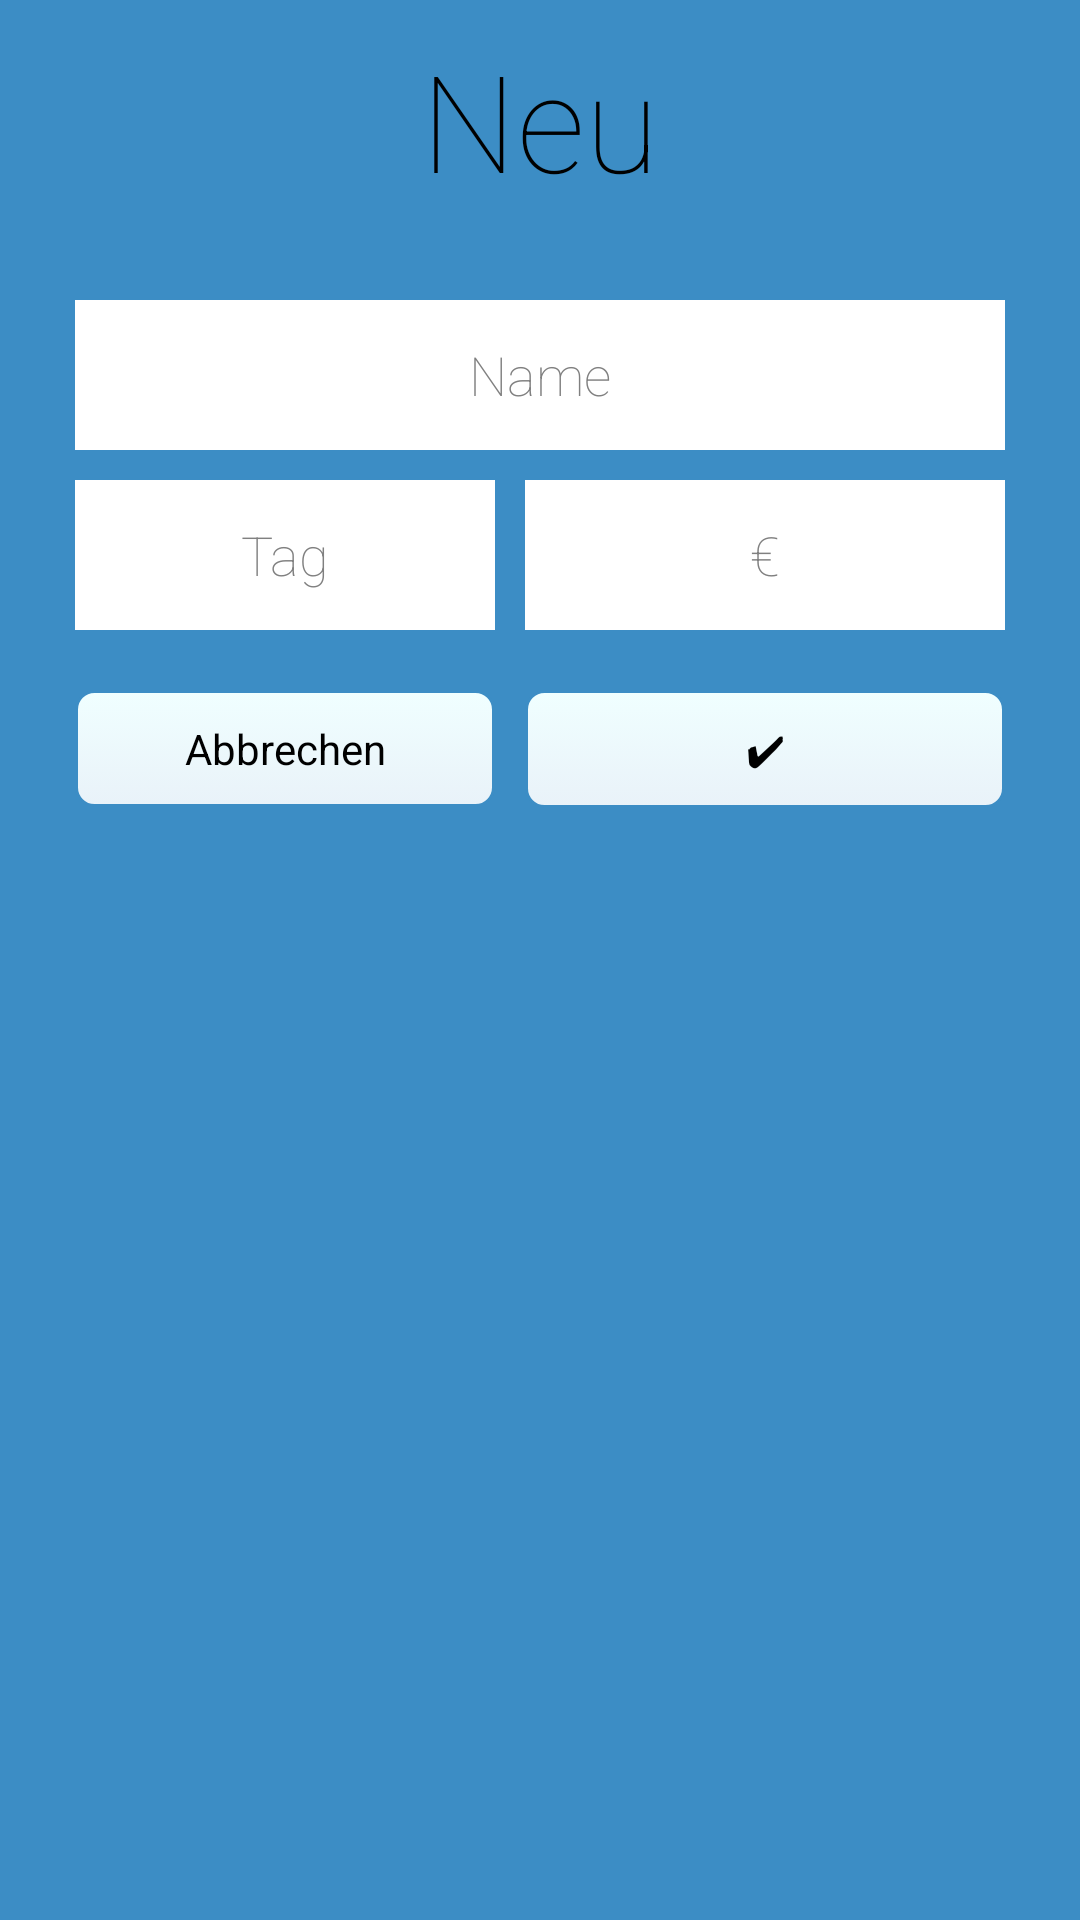

Produce the Android XML layout that renders to this screen, including the resource entries it uses.
<!-- AndroidManifest.xml: application theme AppTheme -->
<!-- res/layout/activity_monat_einnahme.xml -->
<RelativeLayout xmlns:android="http://schemas.android.com/apk/res/android"
    xmlns:tools="http://schemas.android.com/tools"
    android:layout_width="match_parent"
    android:layout_height="match_parent"
    android:paddingBottom="@dimen/activity_vertical_margin"
    android:paddingLeft="@dimen/activity_horizontal_margin"
    android:paddingRight="@dimen/activity_horizontal_margin"
    android:paddingTop="@dimen/activity_vertical_margin"
    android:background="#3C8DC5" >
    
    
     <TextView
        android:id="@+id/textView1"
        android:layout_width="wrap_content"
        android:layout_height="wrap_content"
		android:layout_alignParentTop="true"
        android:layout_marginTop="10sp"
        android:layout_centerHorizontal="true"
        android:text="@string/monat_title"
        android:fontFamily="sans-serif-thin"
        android:textSize="45sp"
        android:textAppearance="?android:attr/textAppearanceLarge" />
			
            <EditText  
                android:id="@+id/editText_Name"
                 android:layout_width="match_parent"
                 android:layout_height="50sp"
                 android:layout_marginTop="30sp"
                 android:layout_marginLeft="25sp"
                 android:layout_marginRight="25sp"
                 android:layout_below="@+id/textView1"
                 android:background="#ffffff"
                 android:ems="10"
                 android:gravity="center"
                 android:hint="@string/neuerName"
                 android:layout_centerHorizontal="true"
                 android:fontFamily="sans-serif-thin"
                 android:inputType="text"/>
            
            <EditText  
                android:id="@+id/editText_betrag"
                android:layout_width="match_parent"
                android:layout_height="50sp"
                android:layout_marginTop="10sp"              
                android:layout_alignRight="@+id/editText_Name"
                android:background="#ffffff"
                android:layout_below="@+id/editText_Name"
                android:layout_toRightOf="@+id/editText_Tag"
                android:layout_marginLeft="10sp"
                android:ems="10"
                android:gravity="center"
                android:hint="@string/Euro"
                android:layout_centerHorizontal="true"
                android:fontFamily="sans-serif-thin"
                android:inputType="number"/>
            
            <EditText  
                android:id="@+id/editText_Tag"
                android:layout_width="140dp"
                android:layout_height="50dp"
                android:layout_marginTop="10sp"
                android:layout_alignLeft="@id/editText_Name"
                android:background="#ffffff"
                android:layout_below="@+id/editText_Name"
                android:ems="10"
                android:gravity="center"
                android:hint="@string/monat_tag_hint"
                android:layout_centerHorizontal="true"
                android:fontFamily="sans-serif-thin"
                android:inputType="number"/>
            
            <Button
                android:id="@+id/button_abrrechen"
                android:layout_width="140sp"
                android:layout_height="wrap_content"
                android:layout_marginTop="20sp"
                android:background="@drawable/styledbutton2"
                android:layout_below="@+id/editText_Tag"
                android:layout_alignLeft="@+id/editText_Tag"
                android:text="@string/abbrechen_button"
                android:fontFamily = "sans-serif"
                android:gravity="center"
                android:onClick="abbrechen"
                android:textColor="#000000"/>
            
            
            <Button
                android:id="@+id/button_neuesMonatliches"
                android:layout_width="match_parent"
                android:layout_height="wrap_content"
                android:layout_marginTop="20sp"
                android:background="@drawable/styledbutton2"
                android:layout_below="@+id/editText_betrag"
                android:layout_alignRight="@+id/editText_betrag"
                android:layout_toRightOf="@+id/button_abrrechen"
                android:layout_marginLeft="10sp"
                android:text="@string/Anlegen"
                android:textColor="#000000"
                android:fontFamily = "sans-serif"
                android:gravity="center"
                android:onClick="addMonatlicheEinnahme"/>
            
            </RelativeLayout>
<!-- resources referenced by this layout -->
<resources>
  <dimen name="activity_horizontal_margin">0dp</dimen>
  <dimen name="activity_vertical_margin">0dp</dimen>
  <!-- drawable styledbutton2 (drawable-hdpi) -->
  <?xml version="1.0" encoding="utf-8" ?>
  <selector xmlns:android="http://schemas.android.com/apk/res/android">
    <item android:state_pressed="true" >
      <shape>
        <solid
            android:color="#F0FFFF" />
        <stroke
            android:width="1dp"
            android:color="#E9F2F9" />
        <corners
            android:radius="6dp" />
        <padding
            android:left="10dp"
            android:top="10dp"
            android:right="10dp"
            android:bottom="10dp" />
      </shape>
    </item>
    <item>
      <shape>
        <gradient
            android:startColor="#F0FFFF"
            android:endColor="#E9F2F9"
            android:angle="270" />
        <stroke
            android:width="1dp"
            android:color="#3C8DC5" />
        <corners
            android:radius="6dp" />
        <padding
            android:left="10dp"
            android:top="10dp"
            android:right="10dp"
            android:bottom="10dp" />
      </shape>
    </item>
  </selector>
  <string name="Anlegen">✔</string>
  <string name="Euro">€</string>
  <string name="abbrechen_button">Abbrechen</string>
  <string name="monat_tag_hint">Tag</string>
  <string name="monat_title">Neu</string>
  <string name="neuerName">Name</string>
  <style name="AppTheme" parent="AppBaseTheme">
          
          <item name="android:actionBarStyle">@style/studentCashbooksBar</item>
      </style>
  <style name="AppBaseTheme" parent="android:Theme.Light">
          
      </style>
  <style name="studentCashbooksBar" parent="@android:style/Widget.Holo.Light.ActionBar"> 
          <item name="android:background">#04031A</item>
          <item name="android:titleTextStyle">@style/studentCashbooksBarTitleText</item>
      </style>
  <style name="studentCashbooksBarTitleText" parent="@android:style/TextAppearance.Holo.Widget.ActionBar.Title">
          <item name="android:textColor">#ffffff</item>
          <item name="android:fontFamily">sans-serif-thin</item>
          <item name="android:textSize">20sp</item>
      </style>
</resources>
